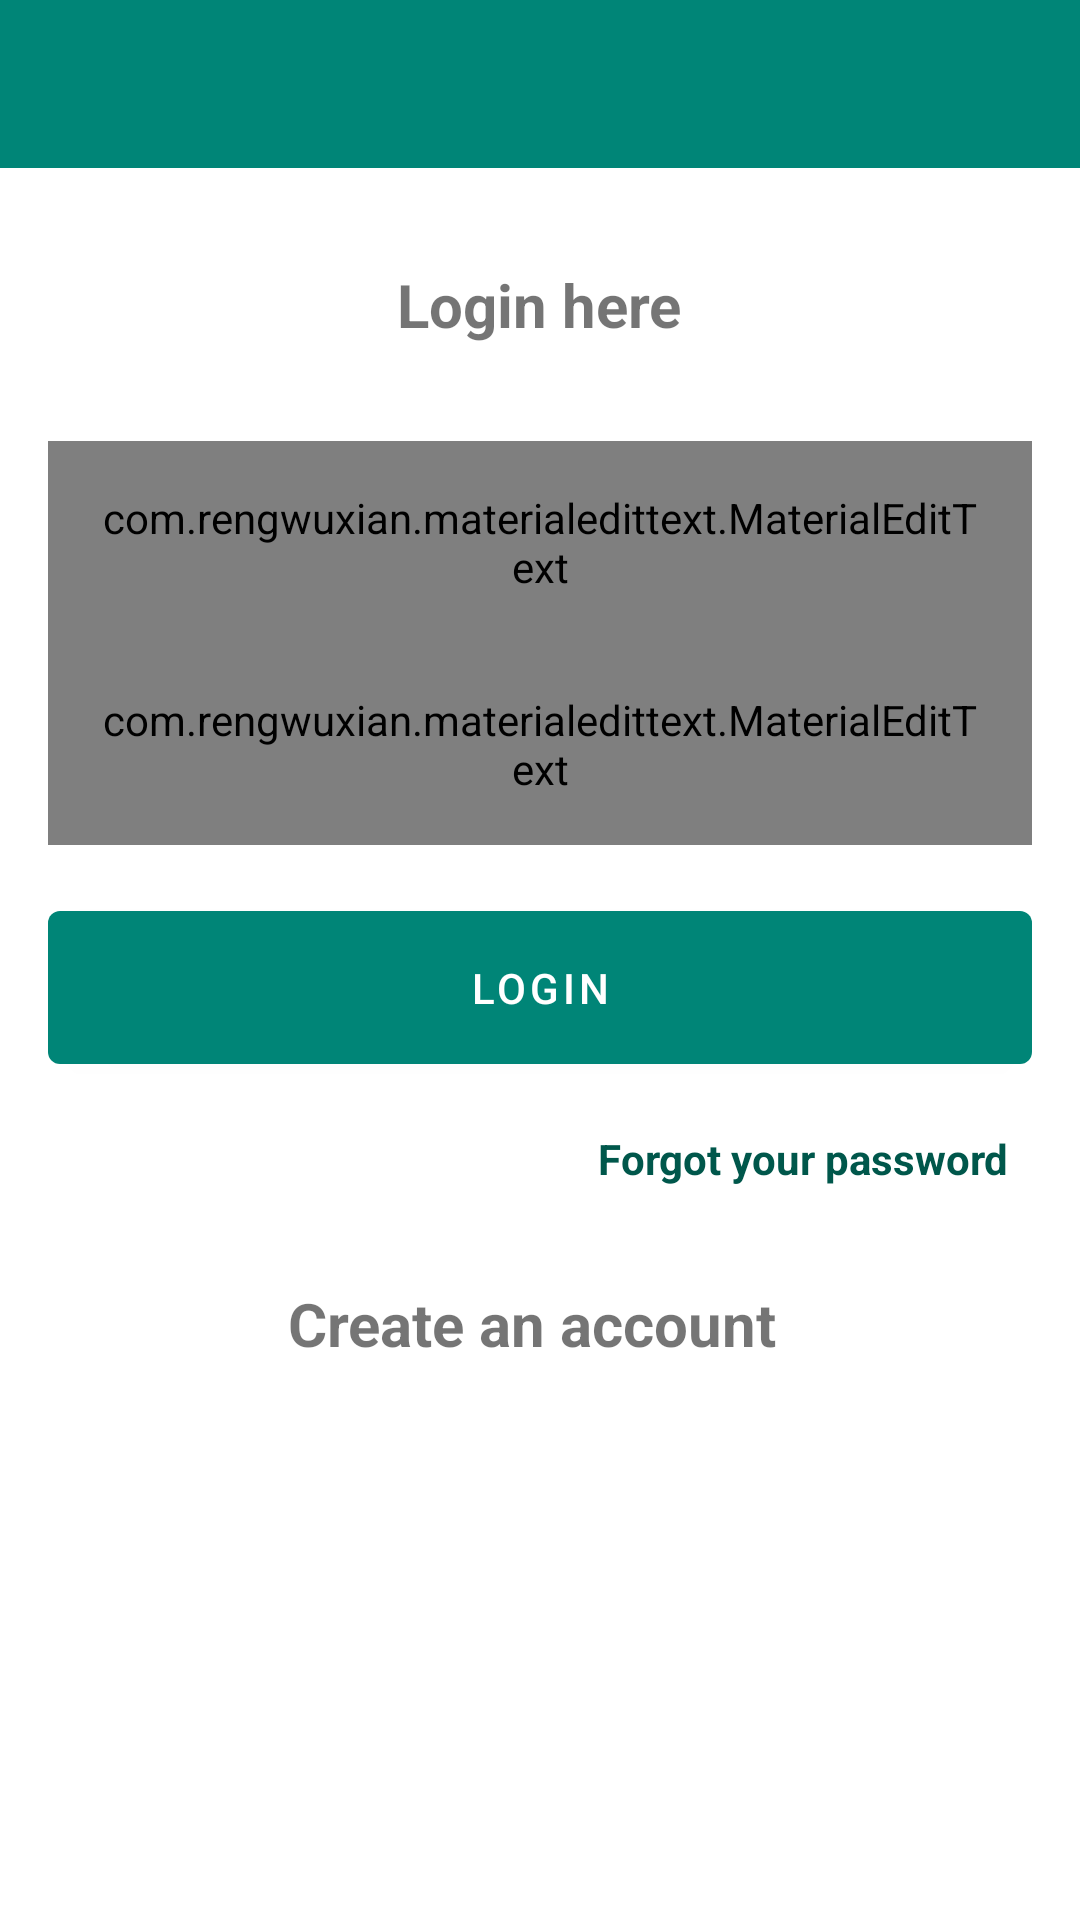

The Android layout XML behind this screen, and the referenced resources:
<!-- AndroidManifest.xml: application theme AppTheme -->
<!-- res/layout/activity_login.xml -->
<?xml version="1.0" encoding="utf-8"?>
<LinearLayout xmlns:android="http://schemas.android.com/apk/res/android"
    xmlns:app="http://schemas.android.com/apk/res-auto"
    xmlns:tools="http://schemas.android.com/tools"
    android:layout_width="match_parent"
    android:layout_height="match_parent"
    android:gravity="center_horizontal"
    android:orientation="vertical"
    tools:context=".LoginActivity">

    <include
        android:id="@+id/login_toolbar"
        layout="@layout/default_toolbar"/>

    <TextView
        android:layout_width="wrap_content"
        android:layout_height="wrap_content"
        android:text="Login here"
        android:padding="16dp"
        android:layout_margin="16dp"
        android:textSize="20dp"
        android:textStyle="bold"
        />

    <com.rengwuxian.materialedittext.MaterialEditText
        android:id="@+id/matTextUsername"
        android:layout_width="match_parent"
        android:layout_height="wrap_content"
        app:met_floatingLabel="normal"
        android:layout_marginHorizontal="16dp"
        android:hint="Username"
        android:inputType="textEmailAddress"
        android:padding="16dp"
        />

    <com.rengwuxian.materialedittext.MaterialEditText
        android:id="@+id/matTextPassword"
        android:layout_width="match_parent"
        android:layout_height="wrap_content"
        android:layout_marginHorizontal="16dp"
        app:met_floatingLabel="normal"
        android:hint="Password"
        android:inputType="textPassword"
        android:padding="16dp"
        />

    <android.support.design.button.MaterialButton
        android:id="@+id/btnLogin"
        android:layout_width="match_parent"
        android:onClick="loginMyUser"
        android:text="Login"
        android:layout_margin="16dp"
        android:layout_height="wrap_content"
        android:padding="16dp"
        android:textColor="#fff"
        />

    <TextView
        android:onClick="forgotPassword"
        android:layout_width="match_parent"
        android:layout_height="wrap_content"
        android:gravity="end"
        android:layout_marginRight="16dp"
        android:textStyle="bold"
        android:textColor="@color/colorPrimaryDark"
        android:id="@+id/forgotpassword"
        android:text="Forgot your password"

        />


    <TextView
        android:id="@+id/textViewSignup"
        android:layout_width="wrap_content"
        android:layout_height="wrap_content"
        android:text="Create an account "
        android:onClick="showSignUpPage"
        android:padding="16dp"
        android:layout_margin="16dp"
        android:textSize="20dp"
        android:textStyle="bold"
        />



</LinearLayout>
<!-- res/layout/default_toolbar.xml (included above) -->
<?xml version="1.0" encoding="utf-8"?>
<android.support.v7.widget.Toolbar xmlns:android="http://schemas.android.com/apk/res/android"
    android:layout_width="match_parent"
    android:layout_height="wrap_content"
    xmlns:app="http://schemas.android.com/apk/res-auto"
    android:id="@+id/default_toolbar"
    android:theme="@style/Base.ThemeOverlay.AppCompat.Dark.ActionBar"
    app:popupTheme="@style/MenuStyle"
    android:background="@color/colorPrimary">



</android.support.v7.widget.Toolbar>
<!-- resources referenced by this layout -->
<resources>
  <color name="colorPrimary">#008577</color>
  <color name="colorPrimaryDark">#00574B</color>
  <style name="MenuStyle" parent="Theme.AppCompat.Light">
          <item name="android:background">@android:color/white</item>
      </style>
  <style name="AppTheme" parent="Theme.MaterialComponents.Light.NoActionBar">
          
          <item name="colorPrimary">@color/colorPrimary</item>
          <item name="colorPrimaryDark">@color/colorPrimaryDark</item>
          <item name="colorAccent">@color/colorAccent</item>
  
          
          <item name="android:textColorSecondary">#fff</item>
      </style>
  <color name="colorAccent">#008577</color>
</resources>
